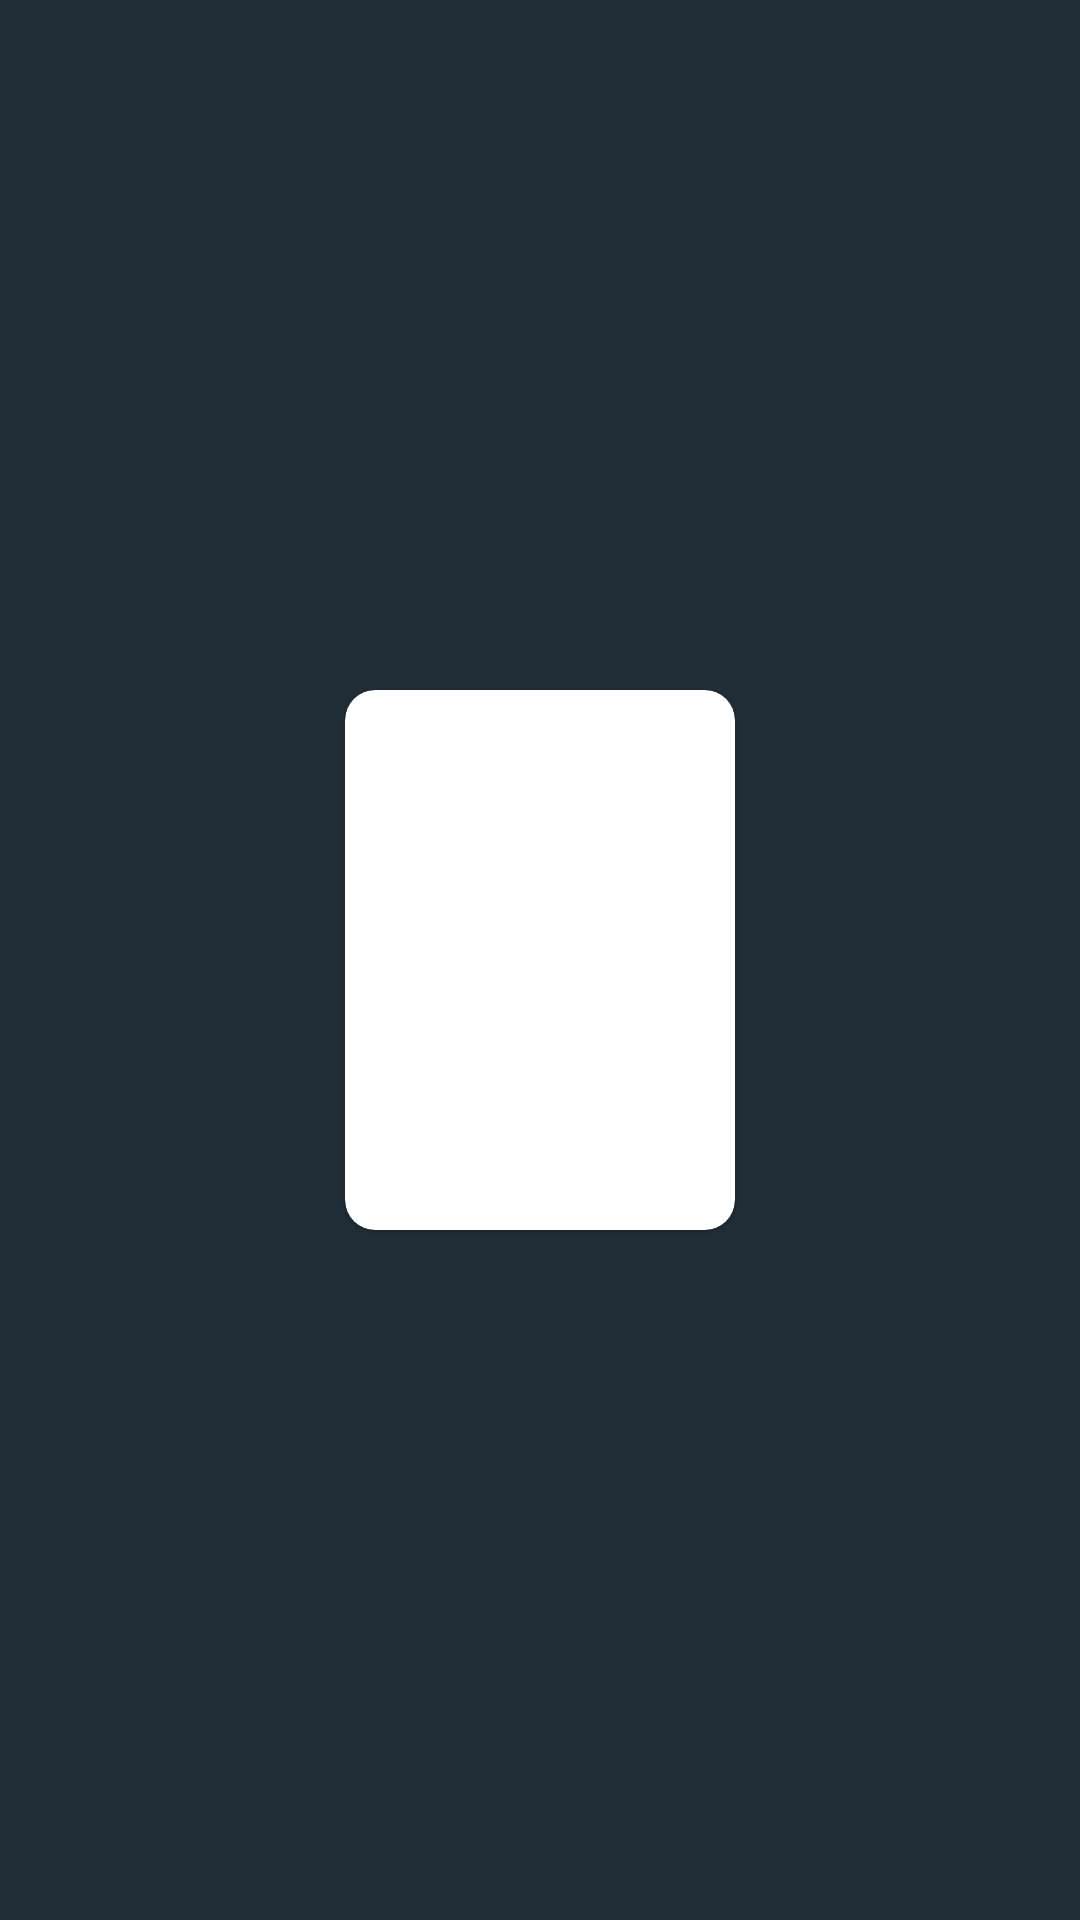

Write the Android layout XML for this screen, with the resource values it uses.
<!-- AndroidManifest.xml: application theme splashScreenTheme -->
<!-- res/layout/watchlist_grid_layout.xml -->
<?xml version="1.0" encoding="utf-8"?>
<RelativeLayout xmlns:android="http://schemas.android.com/apk/res/android"
    android:layout_width="wrap_content"
    android:layout_height="wrap_content"
    xmlns:app="http://schemas.android.com/apk/res-auto">

    <androidx.cardview.widget.CardView
        android:layout_width="130dp"
        android:layout_height="180dp"
        android:layout_marginLeft="10dp"
        app:cardCornerRadius="10dp"
        app:cardMaxElevation="2dp"
        android:foreground="?android:attr/selectableItemBackground"
        android:clickable="true"
        android:layout_marginBottom="20dp"
        app:cardElevation="1dp"
        android:layout_centerInParent="true">

        <RelativeLayout
            android:layout_width="match_parent"
            android:layout_height="match_parent">

            <ImageView
                android:layout_width="match_parent"
                android:layout_height="match_parent"
                android:layout_centerHorizontal="true"
                android:scaleType="fitXY"
                android:id="@+id/imageWatchlist"
                android:foreground="@drawable/gradient_layer"
                android:src="@drawable/movie1">

            </ImageView>

            <TextView
                android:id="@+id/categoryWatchlist"
                android:layout_width="wrap_content"
                android:layout_height="wrap_content"
                android:gravity="center"
                android:text="Category"
                android:layout_marginLeft="5dp"
                android:layout_marginBottom="5dp"
                android:layout_alignParentLeft="true"
                android:layout_alignParentBottom="true"
                android:textColor="@color/white" />

            <ImageView
                android:id="@+id/removeFromWatchlist"
                android:layout_width="wrap_content"
                android:layout_height="wrap_content"
                android:src="@drawable/ic_baseline_remove_circle_outline_24"
                android:layout_marginRight="5dp"
                android:layout_marginBottom="5dp"
                android:layout_alignParentRight="true"
                android:layout_alignParentBottom="true" />

        </RelativeLayout>


    </androidx.cardview.widget.CardView>

</RelativeLayout>
<!-- resources referenced by this layout -->
<resources>
  <color name="white">#FFFFFFFF</color>
  <!-- drawable gradient_layer (drawable) -->
  <shape xmlns:android="http://schemas.android.com/apk/res/android"
      android:shape="rectangle" >
  
      
  
      <gradient
          android:angle="90"
          android:endColor="#00ffffff"
          android:startColor="#000000"
          android:centerColor="#00ffffff" />
  
      <corners android:radius="0dp" />
  </shape>
  <style name="splashScreenTheme" parent="Theme.MaterialComponents.Light.NoActionBar">
          <item name="android:windowBackground">@drawable/splash_image</item>
          <item name="android:statusBarColor">@color/splash</item>
      </style>
  <!-- drawable splash_image (drawable) -->
  <?xml version="1.0" encoding="utf-8"?>
  <layer-list xmlns:android="http://schemas.android.com/apk/res/android">
      <item android:drawable="@color/splash"/>
      <item android:width="35dp" android:height="35dp" android:drawable="@drawable/ic_theaters_white_18dp" android:gravity="center" />
  
  </layer-list>
  <color name="splash">#202C36</color>
  <!-- drawable ic_theaters_white_18dp (drawable-v24) -->
  <vector xmlns:android="http://schemas.android.com/apk/res/android"
      android:width="18dp"
      android:height="18dp"
      android:viewportWidth="24"
      android:viewportHeight="24">
    <path
        android:pathData="M18,3v2h-2L16,3L8,3v2L6,5L6,3L4,3v18h2v-2h2v2h8v-2h2v2h2L20,3h-2zM8,17L6,17v-2h2v2zM8,13L6,13v-2h2v2zM8,9L6,9L6,7h2v2zM18,17h-2v-2h2v2zM18,13h-2v-2h2v2zM18,9h-2L16,7h2v2z"
        android:fillColor="#177BC3"/>
  </vector>
</resources>
